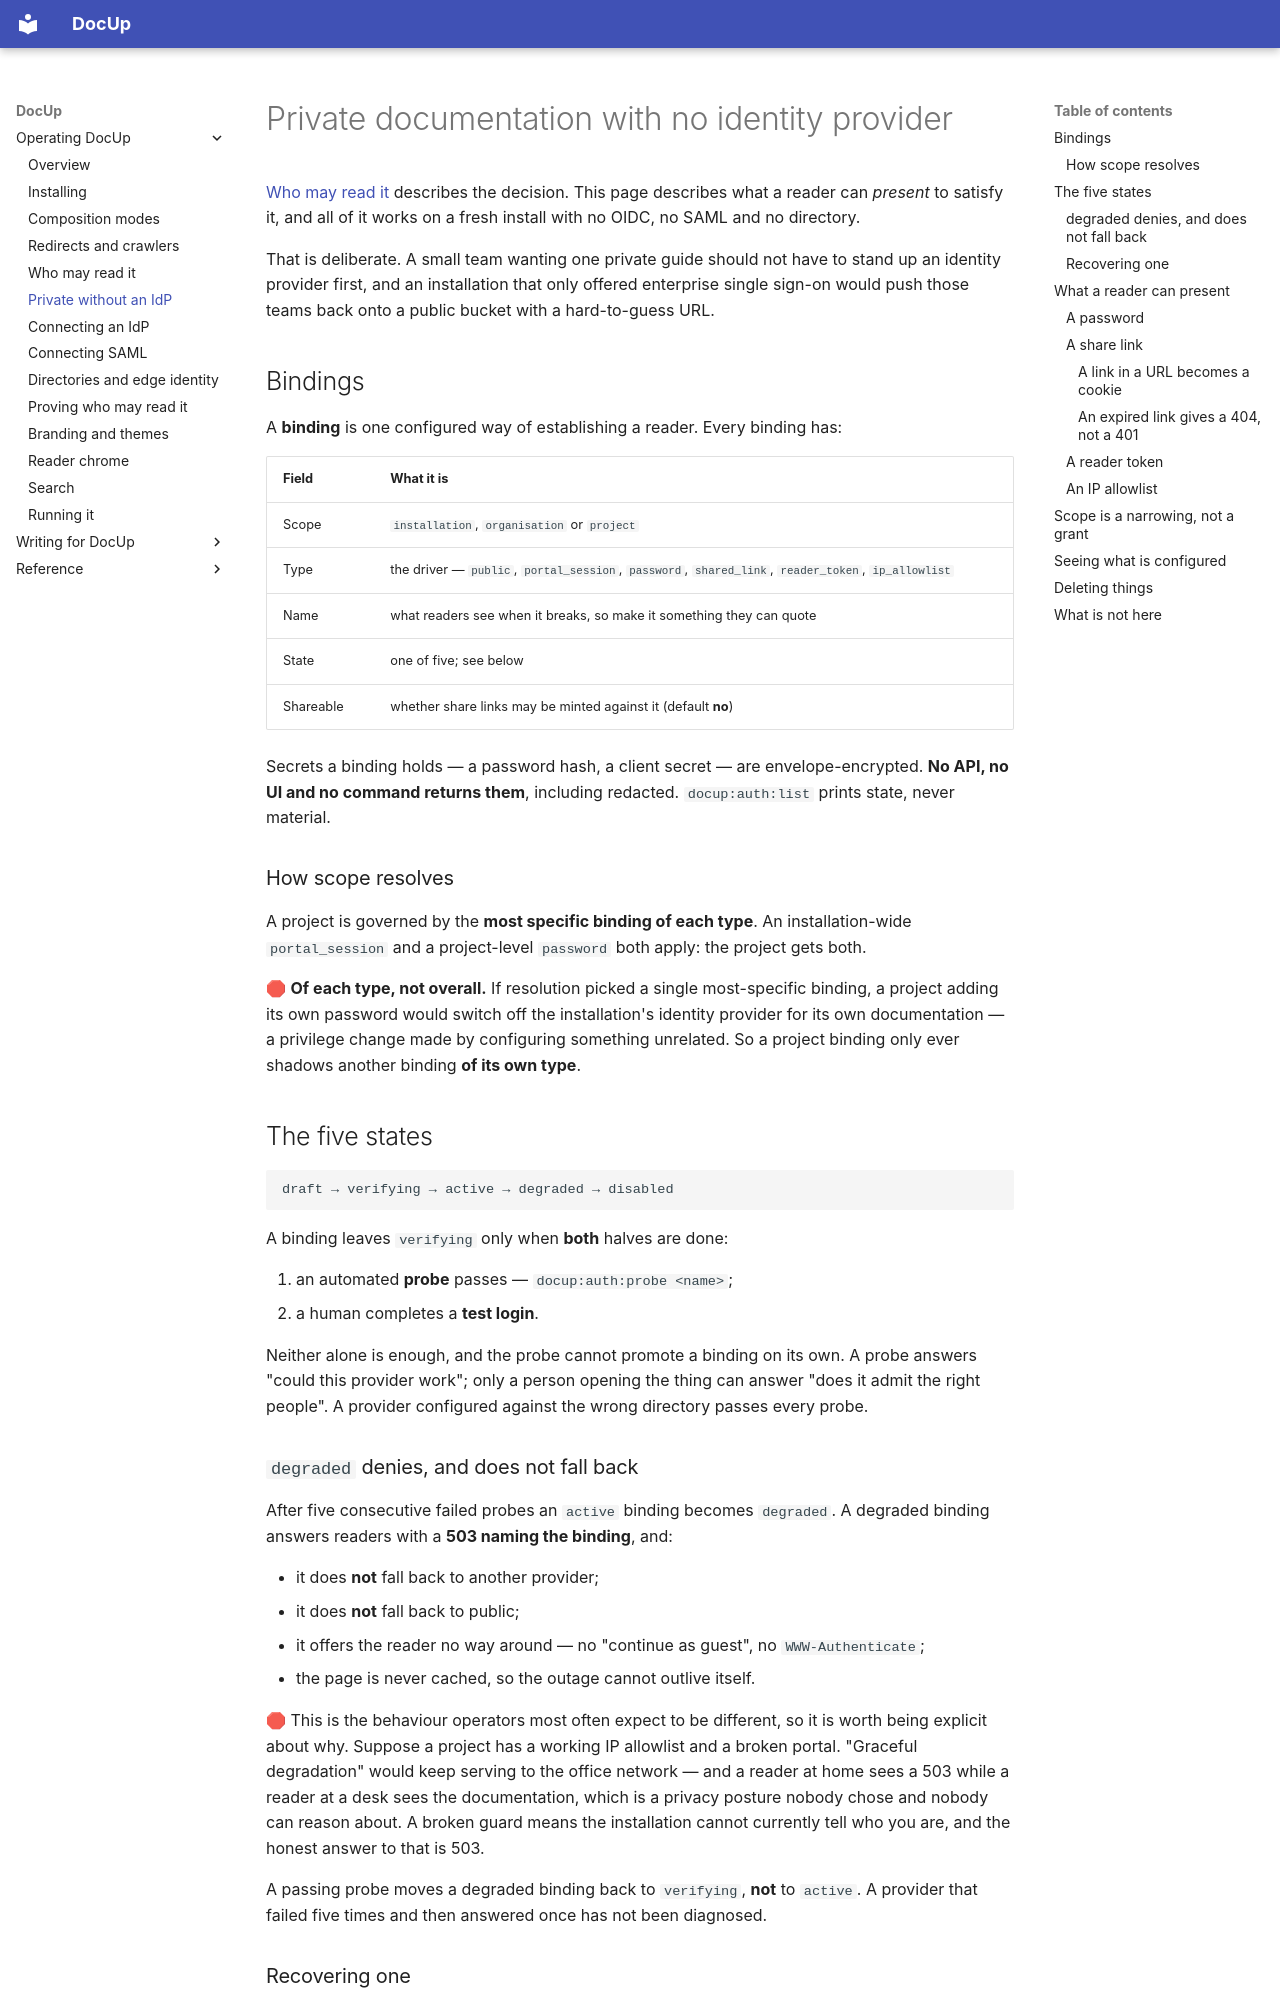

repository: DocUpHQ/DocUp · page: operator/docs/providers/index.html · generator: mkdocs

# Private documentation with no identity provider

[Who may read it](access.md) describes the decision. This page describes what a
reader can *present* to satisfy it, and all of it works on a fresh install with
no OIDC, no SAML and no directory.

That is deliberate. A small team wanting one private guide should not have to
stand up an identity provider first, and an installation that only offered
enterprise single sign-on would push those teams back onto a public bucket with
a hard-to-guess URL.

## Bindings

A **binding** is one configured way of establishing a reader. Every binding has:

| Field | What it is |
|---|---|
| Scope | `installation`, `organisation` or `project` |
| Type | the driver — `public`, `portal_session`, `password`, `shared_link`, `reader_token`, `ip_allowlist` |
| Name | what readers see when it breaks, so make it something they can quote |
| State | one of five; see below |
| Shareable | whether share links may be minted against it (default **no**) |

Secrets a binding holds — a password hash, a client secret — are
envelope-encrypted. **No API, no UI and no command returns them**, including
redacted. `docup:auth:list` prints state, never material.

### How scope resolves

A project is governed by the **most specific binding of each type**. An
installation-wide `portal_session` and a project-level `password` both apply:
the project gets both.

🛑 **Of each type, not overall.** If resolution picked a single most-specific
binding, a project adding its own password would switch off the installation's
identity provider for its own documentation — a privilege change made by
configuring something unrelated. So a project binding only ever shadows another
binding **of its own type**.

## The five states

```
draft → verifying → active → degraded → disabled
```

A binding leaves `verifying` only when **both** halves are done:

1. an automated **probe** passes — `docup:auth:probe <name>`;
2. a human completes a **test login**.

Neither alone is enough, and the probe cannot promote a binding on its own. A
probe answers "could this provider work"; only a person opening the thing can
answer "does it admit the right people". A provider configured against the wrong
directory passes every probe.

### `degraded` denies, and does not fall back

After five consecutive failed probes an `active` binding becomes `degraded`.
A degraded binding answers readers with a **503 naming the binding**, and:

- it does **not** fall back to another provider;
- it does **not** fall back to public;
- it offers the reader no way around — no "continue as guest", no `WWW-Authenticate`;
- the page is never cached, so the outage cannot outlive itself.

🛑 This is the behaviour operators most often expect to be different, so it is
worth being explicit about why. Suppose a project has a working IP allowlist and
a broken portal. "Graceful degradation" would keep serving to the office
network — and a reader at home sees a 503 while a reader at a desk sees the
documentation, which is a privacy posture nobody chose and nobody can
reason about. A broken guard means the installation cannot currently tell who
you are, and the honest answer to that is 503.

A passing probe moves a degraded binding back to `verifying`, **not** to
`active`. A provider that failed five times and then answered once has not been
diagnosed.

### Recovering one

```bash
docker compose exec app php artisan docup:auth:probe "the client portal"
```

Then complete a test login, and transition it to `active`. The state change is
in the audit chain either way.

## What a reader can present
